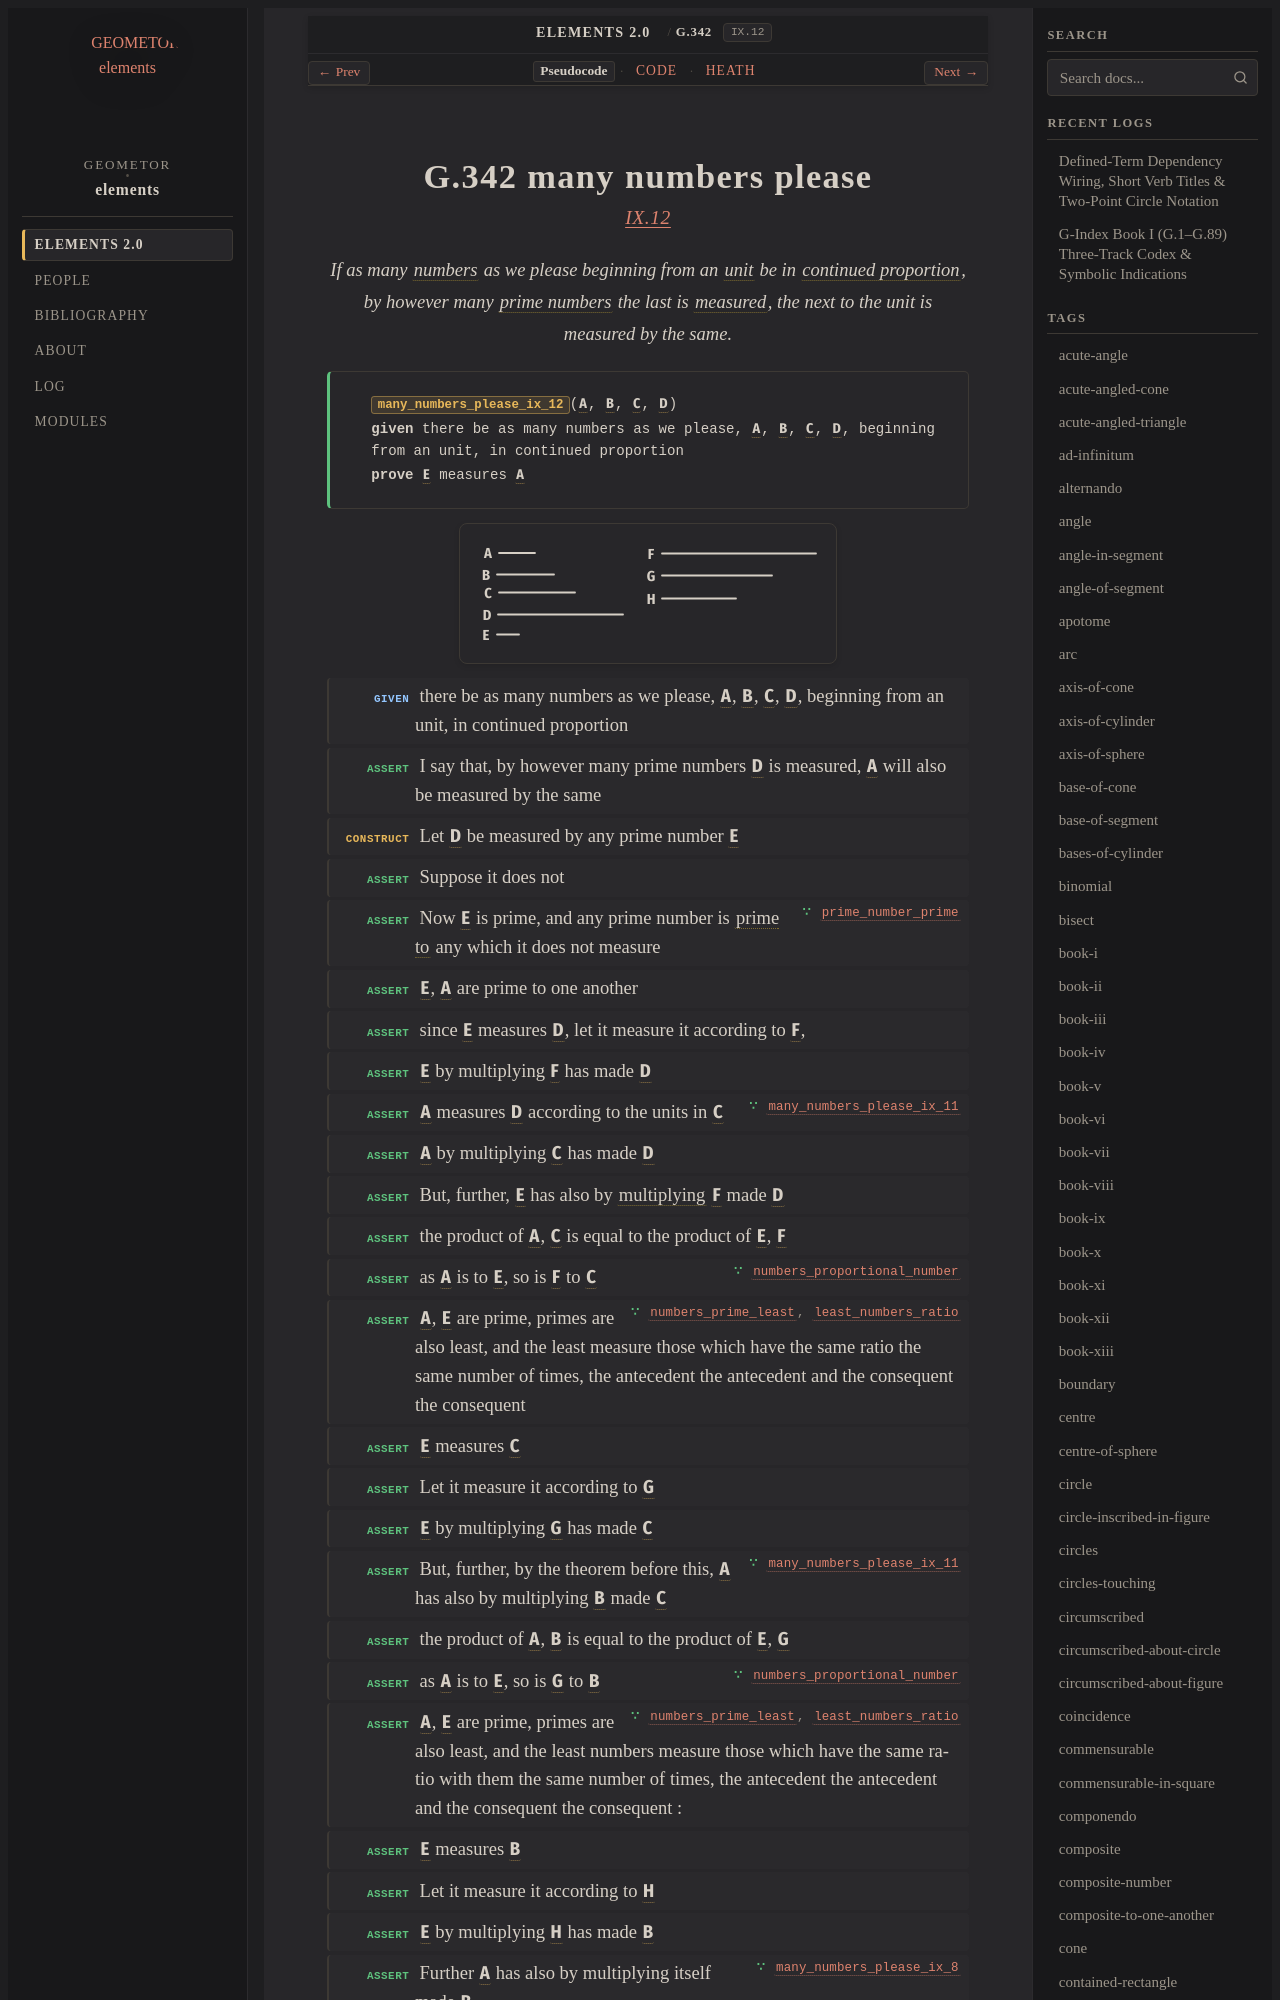

repository: geometor/elements · page: elements2/G.342/index.html · generator: sphinx

:order: 342
:number: 342
:canonical_id: G.342
:original_id: IX.12
:title: G.342 many numbers please
:volume: II
:book: IX
:type: prop
:subtype: theorem
:categories: theorem, proof, number-theory
:category: theorem, proof, number-theory
:tags: book-ix, point, number, unit, proportional, prime-number, part-aliquot, prime-to-one-another, multiply, in-the-same-ratio, corresponding-magnitudes, square, composite-to-one-another, proportion, prime, continued-proportion, reductio-ad-absurdum
:dependencies: G.63, G.169, G.180, G.247, G.248, G.249, G.269, G.273, G.274, G.275, G.283, G.284, G.337, G.340, G.341
:excerpt: If as many numbers as we please beginning from an unit be in continued proportion, by however many prime numbers the last is measured, the next to the unit is measured by the same.

.. _G.342:
.. _IX.12:
